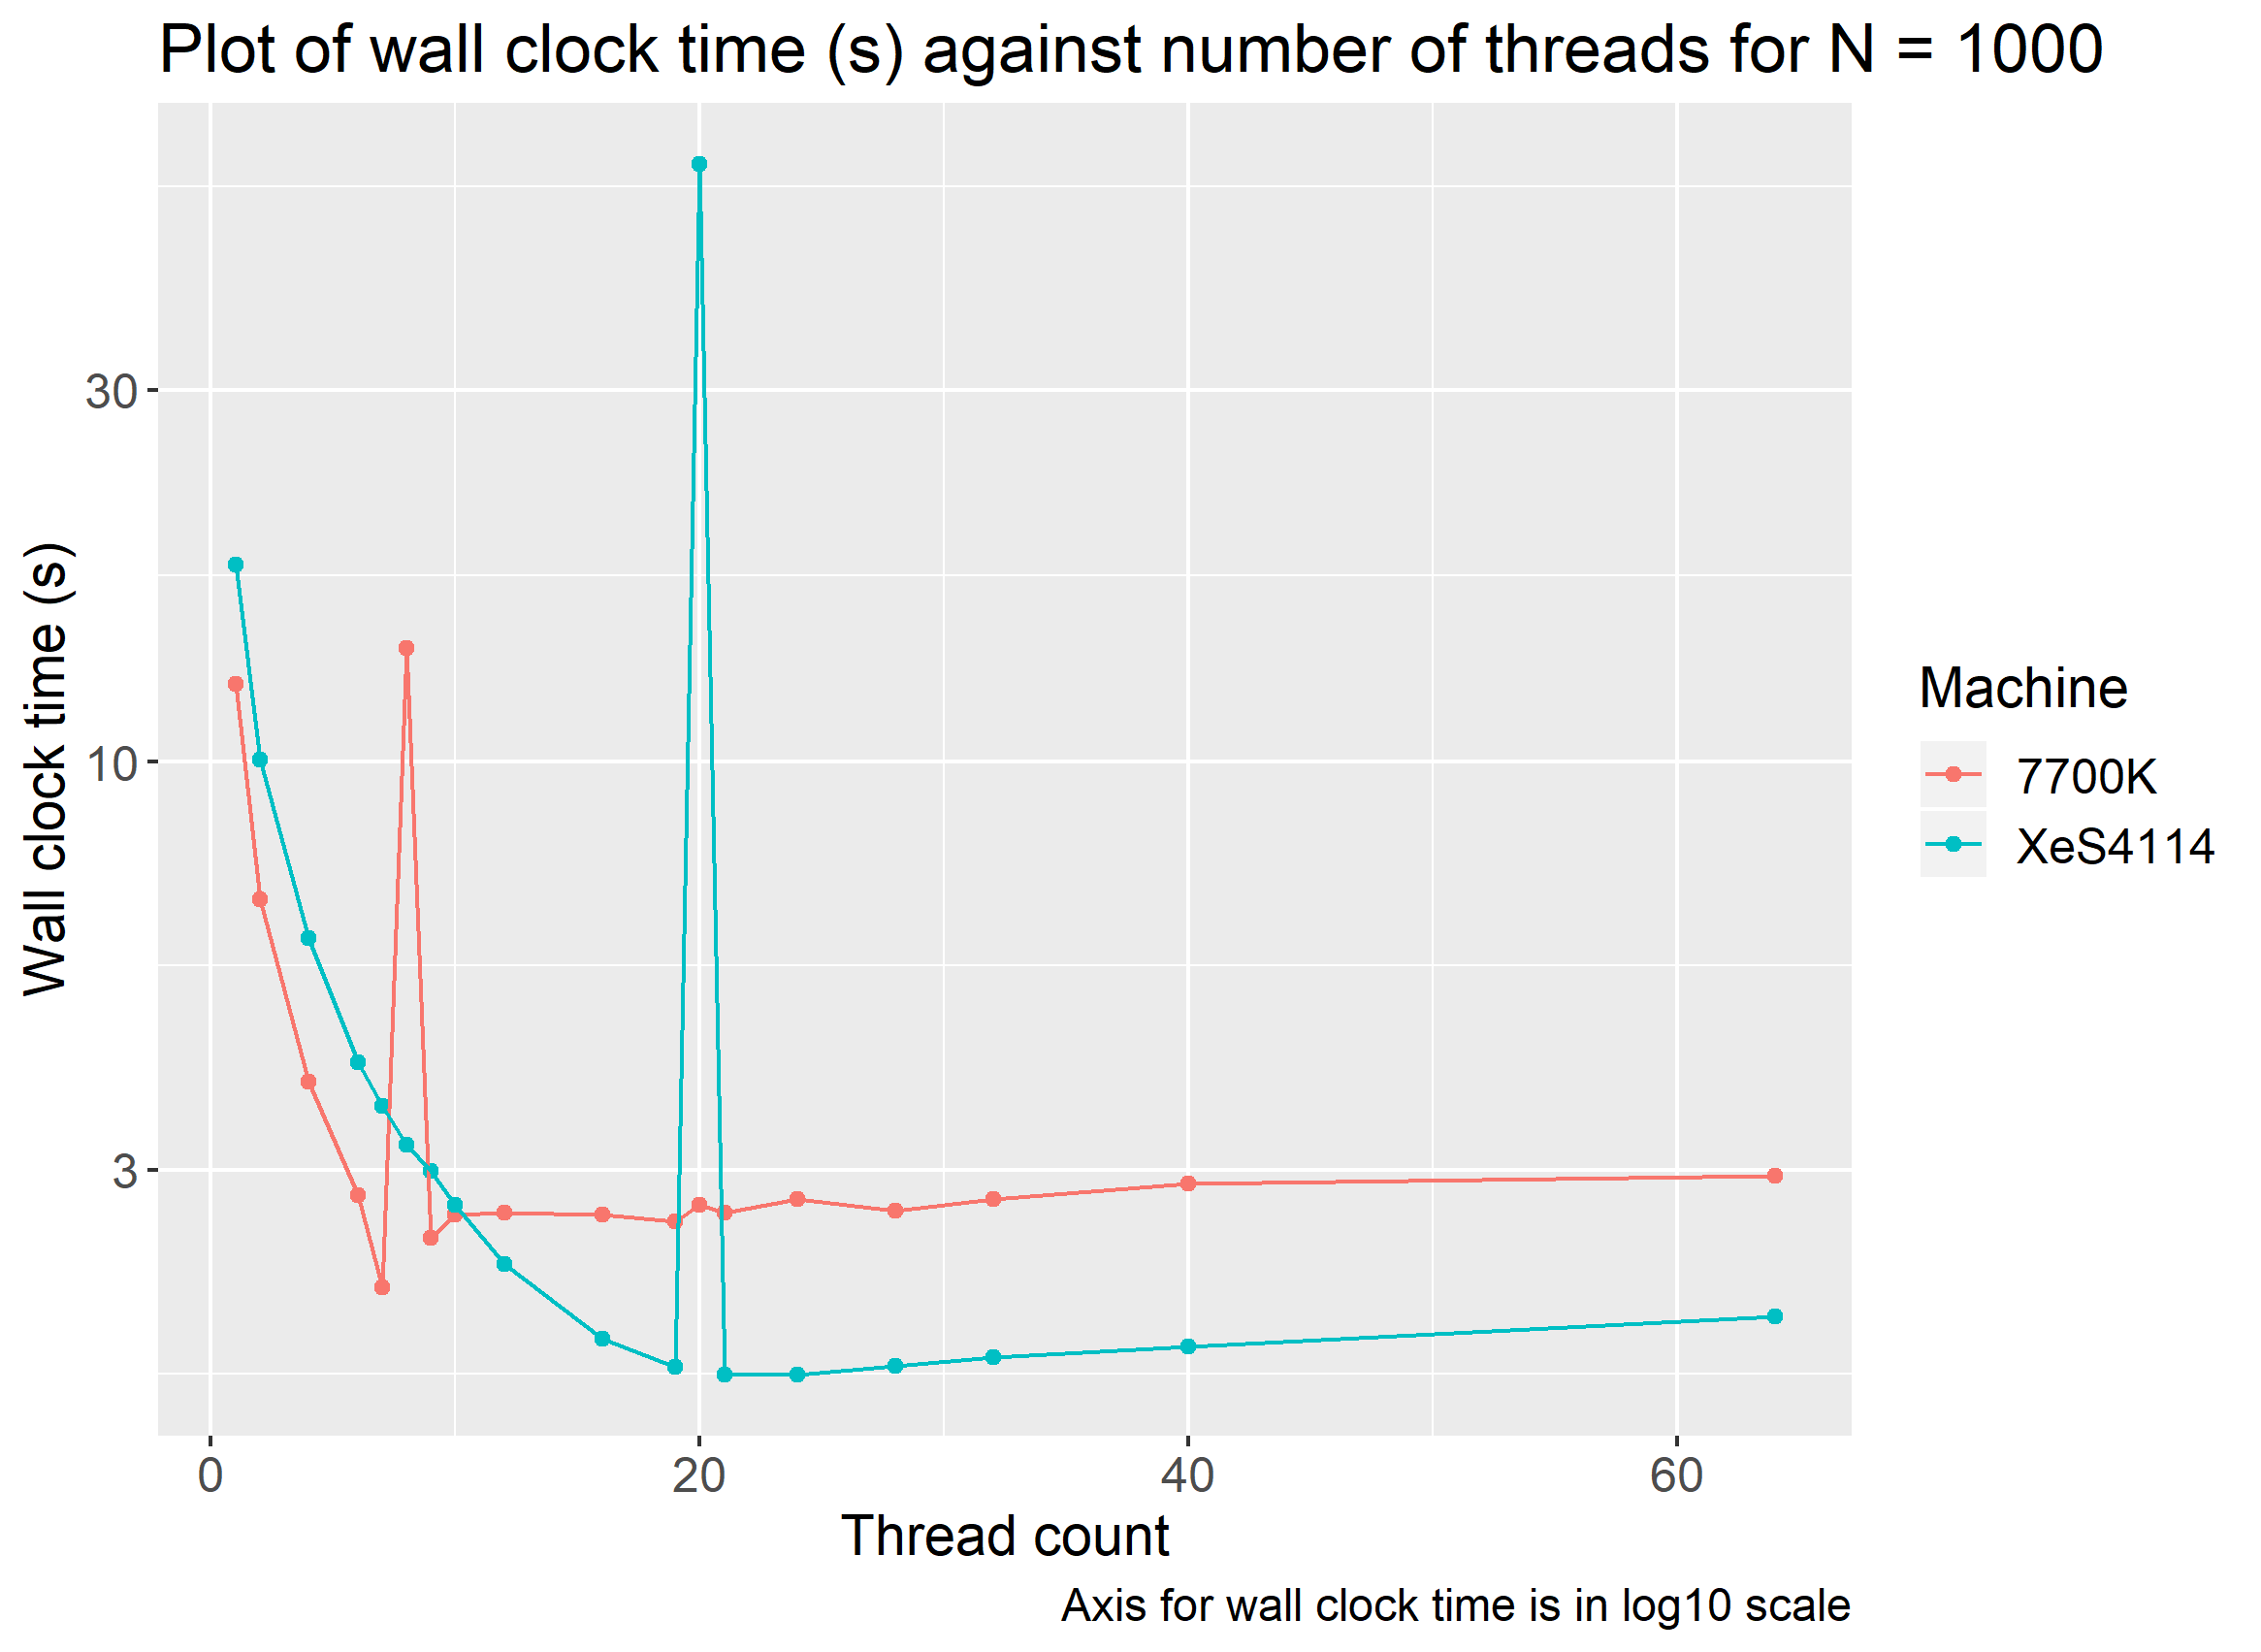

The table this chart was drawn from, first rows:
N, L, r, steps, threads, machine, wall.clock.time, task.clock, context.switches, cycles, instructions, branches, branch.misses, seqTime, speedup
1000, 20000, 1, 1000, 1, 7700K, 12.6, 12599, 52, 51487955279, 53997184794, 4097468505, 4336987, 12.46, 0.9886
1000, 20000, 1, 1000, 10, 7700K, 2.626, 17432, 36284, 57755075438, 54234805341, 4147092187, 6005879, 12.46, 4.744
1000, 20000, 1, 1000, 12, 7700K, 2.645, 17329, 46750, 58049986539, 54293775900, 4159145712, 6366303, 12.46, 4.71
1000, 20000, 1, 1000, 16, 7700K, 2.629, 17003, 63432, 58687700466, 54403406319, 4181155481, 6958787, 12.46, 4.738
1000, 20000, 1, 1000, 19, 7700K, 2.573, 17017, 74949, 58727110554, 54479008936, 4196381586, 7005336, 12.46, 4.841
1000, 20000, 1, 1000, 2, 7700K, 6.662, 13313, 35, 52085062684, 53991820211, 4098222341, 4363497, 12.46, 1.87
1000, 20000, 1, 1000, 20, 7700K, 2.703, 17772, 80771, 58930347116, 54515277335, 4203722393, 7300666, 12.46, 4.609
1000, 20000, 1, 1000, 21, 7700K, 2.639, 17055, 84212, 59020653176, 54541597264, 4208917872, 7467213, 12.46, 4.72
1000, 20000, 1, 1000, 24, 7700K, 2.752, 17752, 98585, 59524800842, 54630589953, 4226936483, 7933907, 12.46, 4.526
1000, 20000, 1, 1000, 28, 7700K, 2.66, 17355, 113171, 59711677984, 54724595257, 4245887230, 8152673, 12.46, 4.683
1000, 20000, 1, 1000, 32, 7700K, 2.749, 17896, 129735, 60436575279, 54832409850, 4267594394, 8511480, 12.46, 4.531
1000, 20000, 1, 1000, 4, 7700K, 3.891, 15337, 4413, 54745983240, 54023234900, 4106061154, 4194783, 12.46, 3.202
1000, 20000, 1, 1000, 40, 7700K, 2.882, 18158, 163229, 60883204159, 55053668908, 4312217151, 9585670, 12.46, 4.322
1000, 20000, 1, 1000, 6, 7700K, 2.778, 16481, 2253, 57469005152, 54037747354, 4111072261, 4005345, 12.46, 4.484
1000, 20000, 1, 1000, 64, 7700K, 2.946, 18050, 258689, 63683621066, 55689330729, 4441179194, 12684395, 12.46, 4.229
1000, 20000, 1, 1000, 7, 7700K, 2.117, 14654, 1414, 58471476614, 54051594561, 4115719929, 3990549, 12.46, 5.883
1000, 20000, 1, 1000, 8, 7700K, 14, 96726, 25513, 347738753817, 67687008592, 7993113618, 6142769, 12.46, 0.8896
1000, 20000, 1, 1000, 9, 7700K, 2.455, 16289, 32220, 57673346346, 54205887356, 4141362782, 5831223, 12.46, 5.074
1000, 20000, 1, 1000, 1, XeS4114, 17.92, 17921, 6, 50386405033, 53999542142, 4097936007, 4318531, 18.69, 1.043
1000, 20000, 1, 1000, 10, XeS4114, 2.704, 26733, 43, 58519115217, 54050542475, 4115264311, 4005967, 18.69, 6.912
1000, 20000, 1, 1000, 12, XeS4114, 2.272, 27002, 68, 59131342994, 54069934906, 4120670180, 3977434, 18.69, 8.225
1000, 20000, 1, 1000, 16, XeS4114, 1.818, 28699, 151, 62789268445, 54126703164, 4136555640, 3871471, 18.69, 10.28
1000, 20000, 1, 1000, 19, XeS4114, 1.677, 31402, 172, 68947209186, 54274270705, 4178297049, 3896162, 18.69, 11.14
1000, 20000, 1, 1000, 2, XeS4114, 10.06, 20100, 11, 52595141730, 53995470057, 4098979618, 4304630, 18.69, 1.857
1000, 20000, 1, 1000, 20, XeS4114, 58.48, 1108333, 11883, 2745375841030, 180609033201, 40178303154, 9951189, 18.69, 0.3196
1000, 20000, 1, 1000, 21, XeS4114, 1.635, 27052, 74751, 58909444345, 54472164131, 4198264434, 7063998, 18.69, 11.43
1000, 20000, 1, 1000, 24, XeS4114, 1.639, 27201, 84224, 59207119650, 54538118381, 4212144885, 7529404, 18.69, 11.4
1000, 20000, 1, 1000, 28, XeS4114, 1.682, 27357, 98039, 59527170797, 54629028036, 4231414109, 8020059, 18.69, 11.11
1000, 20000, 1, 1000, 32, XeS4114, 1.726, 27587, 116446, 60007771306, 54740432637, 4254797918, 8649515, 18.69, 10.83
1000, 20000, 1, 1000, 4, XeS4114, 5.942, 23699, 27, 54310138643, 54005124356, 4102359640, 4171401, 18.69, 3.145
1000, 20000, 1, 1000, 40, XeS4114, 1.781, 28010, 152201, 60866148200, 54970768866, 4302844056, 10167171, 18.69, 10.49
1000, 20000, 1, 1000, 6, XeS4114, 4.117, 24576, 74, 56227399614, 54019597063, 4106611809, 4138545, 18.69, 4.54
1000, 20000, 1, 1000, 64, XeS4114, 1.945, 29231, 252215, 63403090578, 55604757493, 4435558780, 13896857, 18.69, 9.61
1000, 20000, 1, 1000, 7, XeS4114, 3.62, 25158, 80, 57551412996, 54052566611, 4116099071, 3922025, 18.69, 5.162
1000, 20000, 1, 1000, 8, XeS4114, 3.224, 25566, 73, 58328975672, 54060660548, 4118273276, 4040064, 18.69, 5.797
1000, 20000, 1, 1000, 9, XeS4114, 2.986, 26640, 43, 58681666892, 54064790741, 4119405718, 4072702, 18.69, 6.26
